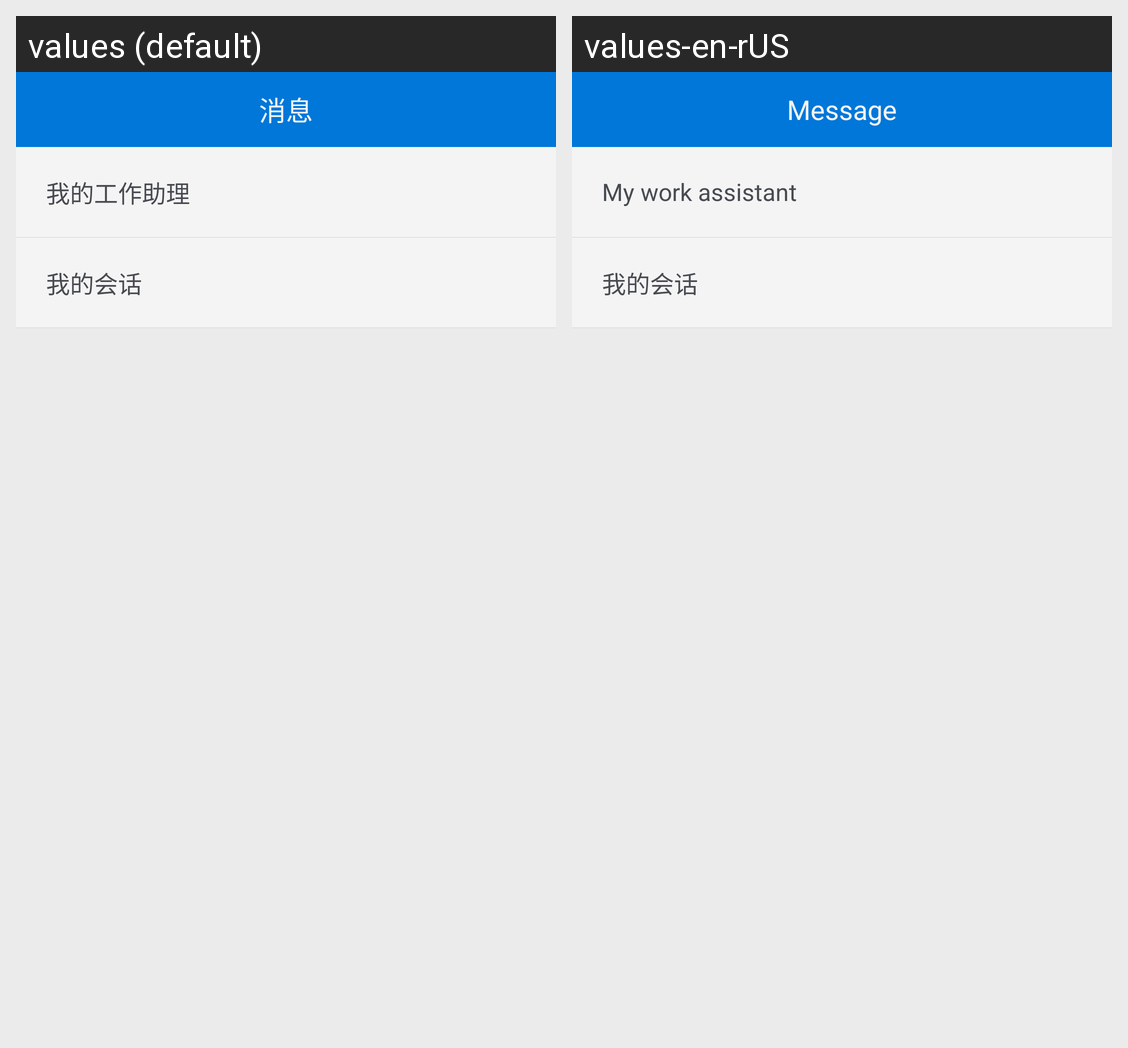

This grid shows one Android layout under two languages. Give, for every string resource on the screen, its name, the default text and each shown locale's text.
Android screen res/layout/message_fragment.xml rendered under 2 locales, left to right: values (default), values-en-rUS. Device: Nexus 5 (rendered at 1080×1920; each locale shown at half size, 540×960, under a caption strip naming it); theme AppTheme.
Strings drawn on this screen, with the default value and each locale's value (text and hints the layout hard-codes, and strings that could not be matched under every locale, appear in the picture but are not listed):

message
  values: 消息
  values-en-rUS: Message

assistant
  values: 我的工作助理
  values-en-rUS: My work assistant
